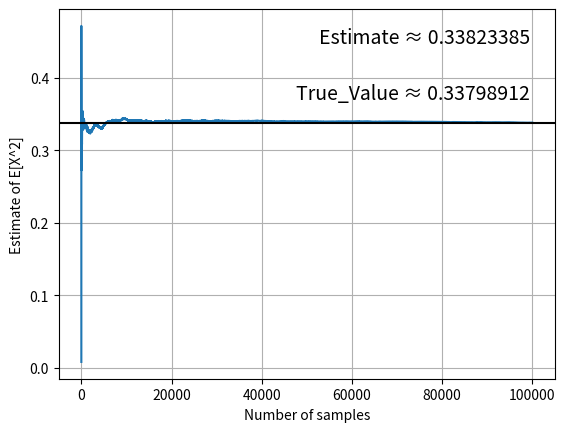

Write Python code to recreate this figure.
#We have to estimate the value of Expectation(X**2) where X is sampled from exp(-x^4)/Z 
# where Z is just some normalization constant
#lets choose simple e^(-x**2)/sqrt(pi)
import numpy as np
import matplotlib.pyplot as plt
e=np.e

Z=(np.pi)**0.5

def generate(N):
    x=np.random.normal(0,(1/2)**0.5,size=N)  #Sampling from normal distribution as our sampling distribution
    
    EX2_without_norm= (x**2)*(e**(-(x**4)+x**2))
    norm=e**(-(x**4)+x**2)
    EX2_cumu=np.cumsum(EX2_without_norm)
    norm_cumu=np.cumsum(norm)
    EX2=EX2_cumu/norm_cumu
    return EX2,x
    
def run_matplotlib(N):
    True_value=  0.3379891200 #using calculator to judge accuracy
    EX2,x=generate(N)
    plt.plot(EX2)
    
    final_est = EX2[-1]
    

    plt.text(0.95, 0.95,
         f"Estimate ≈ {final_est:.8f}",
         transform=plt.gca().transAxes,
         ha='right', va='top',
         fontsize=14) 
    
    plt.text(0.95, 0.8,
         f"True_Value ≈ {True_value}",
         transform=plt.gca().transAxes,
         ha='right', va='top',
         fontsize=14)   
    
      
    plt.axhline(True_value,color='black')
    plt.xlabel("Number of samples")
    plt.ylabel("Estimate of E[X^2]")
    plt.grid()
    plt.show()
    print(EX2)

run_matplotlib(100000)
    
    
        
